The GitHub repository YASWINKUMAR02/EyeDiseaseNet contains a labelled image folder "preprocessed_dr_dataset" with 4 categories: mild, moderate, proliferate DR, severe. Examples follow, each with its label.

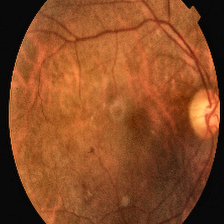
Label: proliferate DR

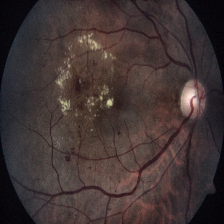
Label: severe

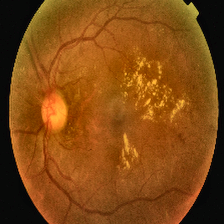
Label: proliferate DR

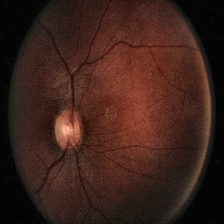
Label: moderate

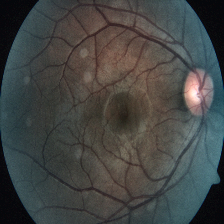
Label: severe

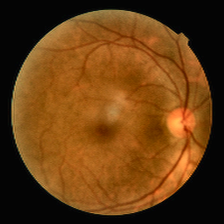
Label: mild
